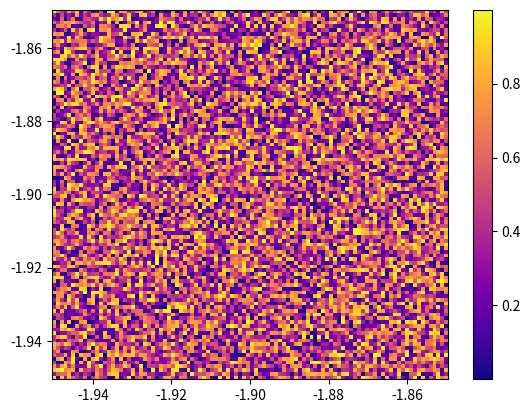

Recreate this plot in Python.
import matplotlib.pyplot as plt
import numpy as np

# Example raw data and axes (replace these with your actual data)
raw_data = np.random.rand(100, 100)  # This is a placeholder for your 2D array data
x_axis = np.linspace(-1.95, -1.85, raw_data.shape[1])  # Placeholder for your x-axis data
y_axis = np.linspace(-1.95, -1.85, raw_data.shape[0])  # Placeholder for your y-axis data

# Create a figure and display the raw data
fig, ax = plt.subplots()
# Use pcolormesh or imshow depending on how you want to visualize the raw data
c = ax.pcolormesh(x_axis, y_axis, raw_data, cmap='plasma')

# Add a colorbar to show the scale of the values
plt.colorbar(c, ax=ax)

# Lists to store the clicked points
clicks = []

# Define a function to capture clicks
def onclick(event):
    # Get the x and y pixel coordinates of the click
    x, y = event.xdata, event.ydata
    if x is not None and y is not None:
        clicks.append((x, y))
        print(f"Clicked on: ({x:.2f}, {y:.2f})")
        # Mark the clicked points
        ax.plot(x, y, 'ro')  # Red dot for marking the clicked point
        fig.canvas.draw()

# Connect the click event to the figure
cid = fig.canvas.mpl_connect('button_press_event', onclick)

# Display the image and wait for clicks
plt.show()

# After clicking, print the selected points
print("Selected points:", clicks)
